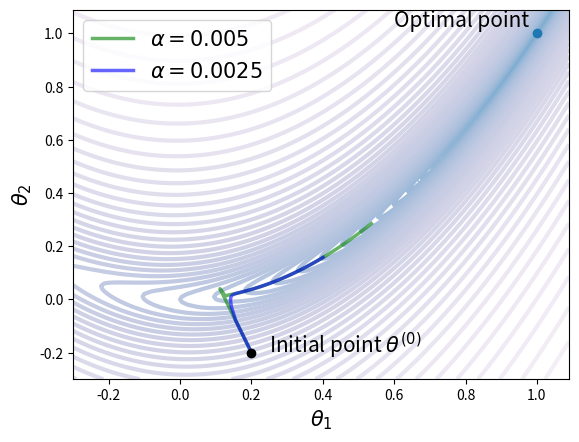

Here is the Python script that generated this plot:
#!/usr/bin/env python3
# -*- coding: utf-8 -*-
"""
Created on Fri Jul  9 06:30:12 2021

[redacted]

Python code for generating contour plots to show the progress
of the gradient descent algorithm in two cases: one with fixed alpha 
and the other one with a time varying alpha.

"""

import numpy as np
import matplotlib.pyplot as plt
from matplotlib import ticker, cm

textsize = 15

# =============================================================================
# Rosenbrock function definition
# =============================================================================
f = lambda t: (1 - t[0])**2 + 100*(t[1] - t[0]**2)**2

# =============================================================================
# Gradient of the Rosenbrock function
# =============================================================================
def grad(t):
    dx = -2*(1 - t[0]) - 4*100*t[0]*(t[1] - (t[0]**2))
    dy = 2*100*(t[1] - (t[0]**2))

    return np.array([dx, dy])

# =============================================================================
# Gradient descent algorithm
# =============================================================================
def GradientDescent(f, grad, t, alpha, gamma, niter):

    
    t_seq = [t]
    d_seq = []

    for _ in range(niter):
        g = grad(t)
        # norm = np.linalg.norm(g)
        # d = -g/norm         
        d = -g 

        
        # Theta update
        t = t + alpha*d
        
        alpha *= gamma
        t_seq.append(t)
        d_seq.append(d)
        
    print('Final point of GD:', t)
    t_seq = np.array(t_seq)
    d_seq = np.array(d_seq)
    return t_seq, d_seq


#%%

# =============================================================================
# This cell producces the desired outputs.
# =============================================================================

t_init = np.array([0.2, -0.2]) # initial point
niter = 100000 # no of iteration


t1_range = np.arange(-0.3, 1.1, 0.01)
t2_range = np.arange(-0.3, 1.1, 0.01)


A = np.meshgrid(t1_range, t2_range)
Z = f(A)
plt.contour(t1_range, t2_range, Z, levels=np.exp(np.arange(-15, 7, 0.2)), locator=ticker.LogLocator(), cmap=cm.PuBu_r, linewidths=3)


# =============================================================================
# Select one the following two options for gamma. 
# Note that alpha_t = alpha_init * gamma^t.
# =============================================================================
gamma = 1
gamma = 0.99


alpha_init = 0.005 # Initial alpha
t_seq_gd, d_seq_gd = GradientDescent(f, grad, t_init, alpha_init, gamma, niter)
plt.plot(t_seq_gd[:, 0], t_seq_gd[:, 1], '-g', linewidth=2.5, label=r'$\alpha = %s$' %alpha_init, alpha = 0.6)


alpha_init = alpha_init/2
t_seq_gd, d_seq_gd = GradientDescent(f, grad, t_init, alpha_init, gamma, niter)
plt.plot(t_seq_gd[:, 0], t_seq_gd[:, 1], '-b', linewidth=2.5, label=r'$\alpha = %s$' %alpha_init, alpha = 0.6)


# =============================================================================
# Plotting execution paths.
# =============================================================================
plt.plot(1, 1, 'o')
plt.text(1-0.4, 1+0.025, 'Optimal point', fontsize=textsize)
plt.plot(t_init[0], t_init[1], 'o', color='black', zorder=2)
plt.text(t_init[0]+0.05, t_init[1], r'Initial point $\theta^{(0)}$', fontsize=textsize)

plt.xlabel(r'$\theta_1$', fontsize=textsize)
plt.ylabel(r'$\theta_2$', fontsize=textsize)
plt.legend(fontsize=textsize)
plt.rcParams["figure.figsize"] = (6,6)
plt.show()

